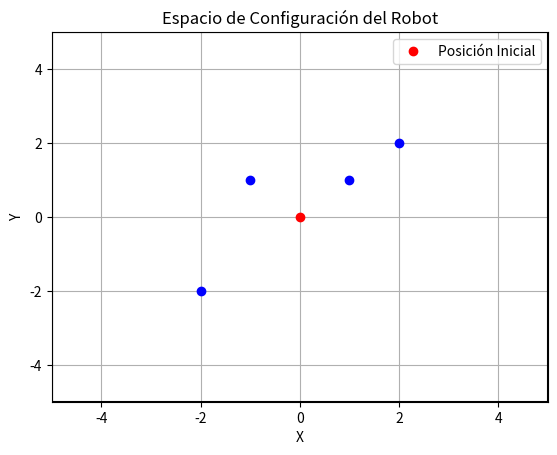

Source code (Python):
# Practica_093_Movimiento_Espacio_de_Configuracion_E2_IA
# [redacted]
# Ingenieria_en_Mecatronica

# Programa_Movimiento_Espacio_de_Configuracion

import matplotlib.pyplot as plt

# Definimos las dimensiones del entorno
xmin, xmax = -5, 5
ymin, ymax = -5, 5

# Creamos una figura y ejes para el gráfico
fig, ax = plt.subplots()

# Establecemos los límites del gráfico
ax.set_xlim([xmin, xmax])
ax.set_ylim([ymin, ymax])

# Dibujamos el entorno
ax.plot([xmin, xmin, xmax, xmax, xmin], [ymin, ymax, ymax, ymin, ymin], 'k-')

# Definimos la posición inicial del robot
robot_posicion_inicial = (0, 0)

# Dibujamos la posición inicial del robot
ax.plot(robot_posicion_inicial[0], robot_posicion_inicial[1], 'ro', label='Posición Inicial')

# Definimos una lista de posiciones candidatas para el robot
posiciones_candidatas = [(1, 1), (2, 2), (-1, 1), (-2, -2)]

# Dibujamos las posiciones candidatas del robot
for posicion in posiciones_candidatas:
    ax.plot(posicion[0], posicion[1], 'bo')

# Etiquetamos los ejes y añadimos una leyenda
ax.set_xlabel('X')
ax.set_ylabel('Y')
ax.legend()

# Mostramos el gráfico
plt.title('Espacio de Configuración del Robot')
plt.grid(True)
plt.show()

